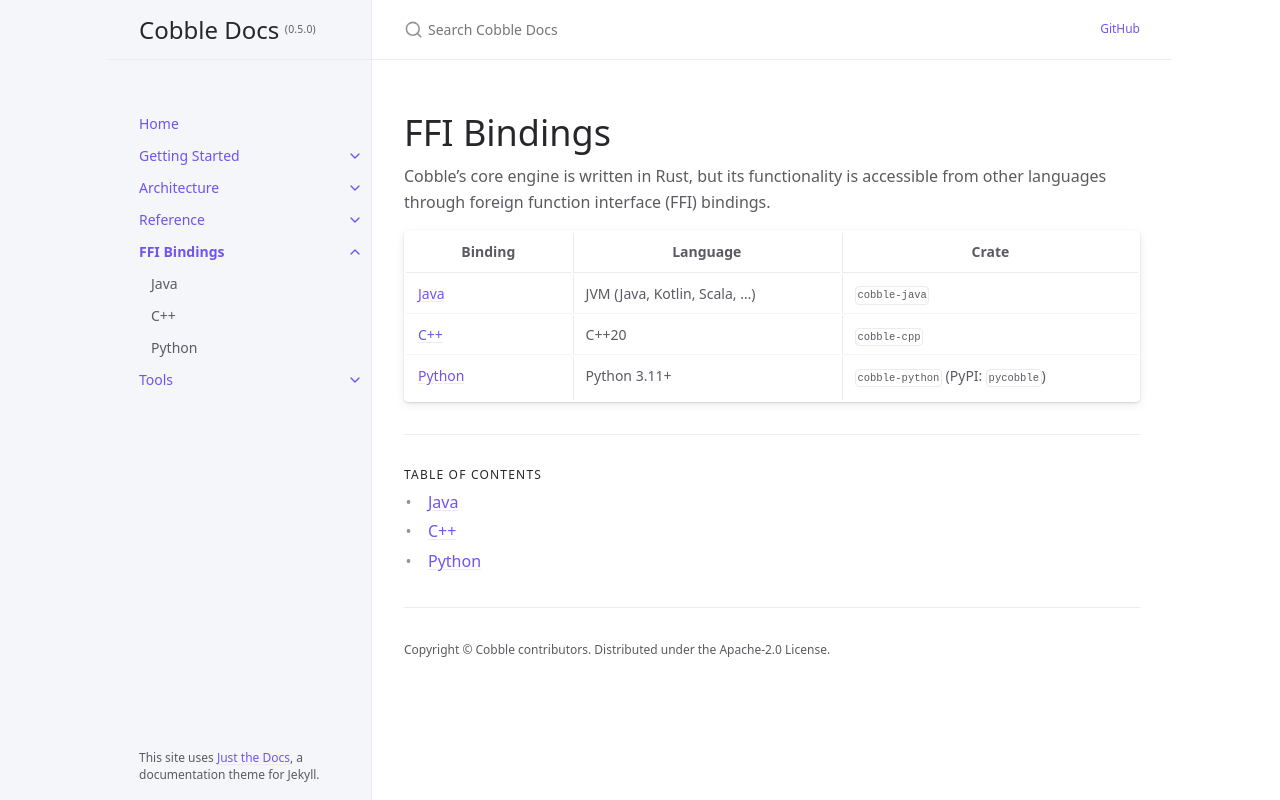

repository: cobble-project/cobble · page: 0.5.0/ffi-bindings/index.html · generator: jekyll

---
title: FFI Bindings
nav_order: 5
has_children: true
---

# FFI Bindings

Cobble's core engine is written in Rust, but its functionality is accessible from other languages through foreign function interface (FFI) bindings.

| Binding | Language | Crate |
|---------|----------|-------|
| [Java](java) | JVM (Java, Kotlin, Scala, …) | `cobble-java` |
| [C++](cpp) | C++20 | `cobble-cpp` |
| [Python](python) | Python 3.11+ | `cobble-python` (PyPI: `pycobble`) |
